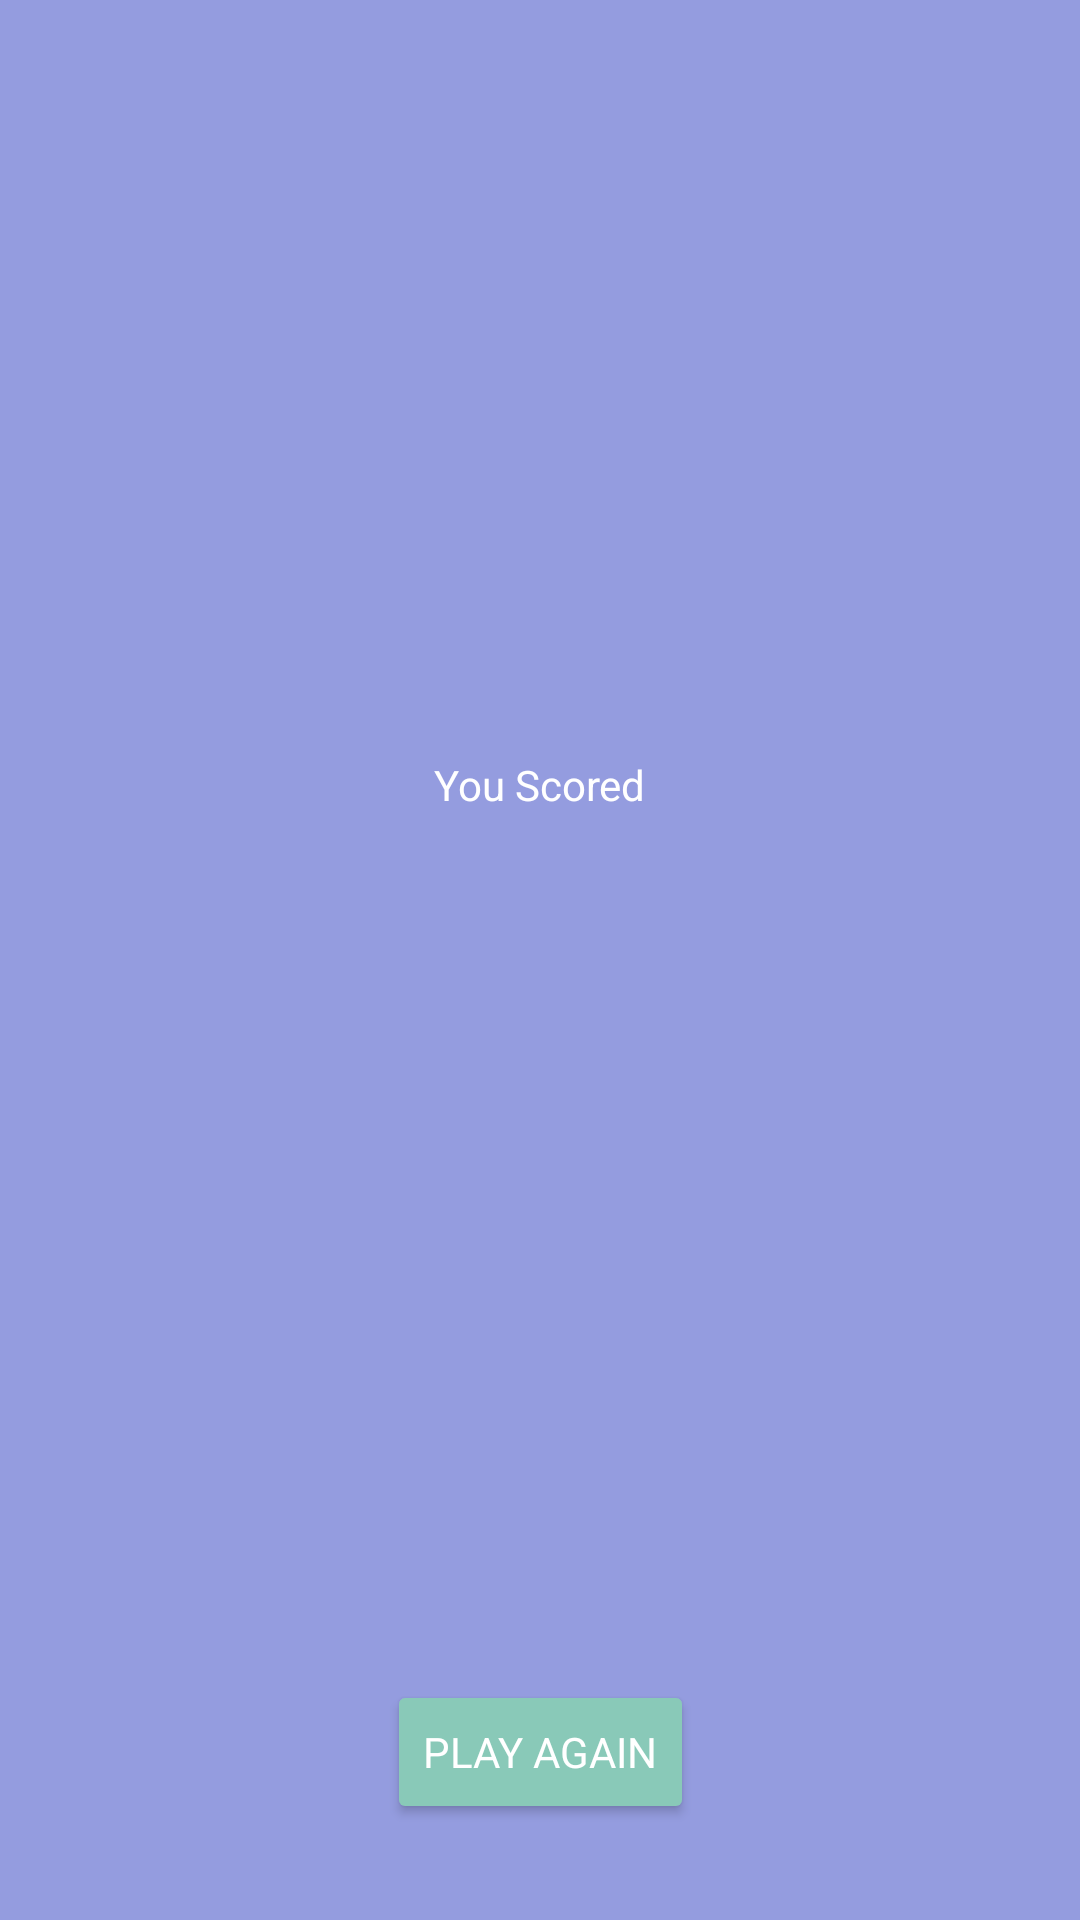

Here is an Android app screen rendered from its layout file. Give the layout XML and the strings, colors and styles it references.
<!-- AndroidManifest.xml: application theme AppTheme -->
<!-- res/layout/score_fragment.xml -->
<?xml version="1.0" encoding="utf-8"?>
<layout xmlns:android="http://schemas.android.com/apk/res/android"
    xmlns:app="http://schemas.android.com/apk/res-auto"
    xmlns:tools="http://schemas.android.com/tools">

    <androidx.constraintlayout.widget.ConstraintLayout
        android:id="@+id/score_layout"
        android:layout_width="match_parent"
        android:layout_height="match_parent"
        android:background="@color/main_background"
        tools:context=".screens.score.ScoreFragment">

        <TextView
            android:id="@+id/you_scored_text"
            android:layout_width="wrap_content"
            android:layout_height="wrap_content"
            android:layout_marginTop="32dp"
            android:fontFamily="sans-serif"
            android:text="@string/you_scored"
            android:textSize="14sp"
            android:textStyle="normal"
            app:layout_constraintBottom_toTopOf="@+id/score_text"
            app:layout_constraintEnd_toEndOf="parent"
            app:layout_constraintHorizontal_bias="0.5"
            app:layout_constraintStart_toStartOf="parent"
            app:layout_constraintTop_toTopOf="parent"
            app:layout_constraintVertical_chainStyle="packed" />

        <TextView
            android:id="@+id/score_text"
            android:layout_width="wrap_content"
            android:layout_height="wrap_content"
            android:layout_marginTop="16dp"
            android:layout_marginBottom="8dp"
            android:fontFamily="sans-serif"
            android:textSize="34sp"
            android:textStyle="normal"
            app:layout_constraintBottom_toTopOf="@+id/play_again_button"
            app:layout_constraintEnd_toEndOf="parent"
            app:layout_constraintHorizontal_bias="0.5"
            app:layout_constraintStart_toStartOf="parent"
            app:layout_constraintTop_toBottomOf="@+id/you_scored_text"
            app:layout_constraintVertical_chainStyle="packed"
            tools:text="40" />

        <Button
            android:id="@+id/play_again_button"
            android:layout_width="wrap_content"
            android:layout_height="wrap_content"
            android:layout_marginBottom="32dp"
            android:text="@string/play_again"
            android:theme="@style/GoButton"
            app:layout_constraintBottom_toBottomOf="parent"
            app:layout_constraintEnd_toEndOf="parent"
            app:layout_constraintStart_toStartOf="parent" />

    </androidx.constraintlayout.widget.ConstraintLayout>
</layout>
<!-- resources referenced by this layout -->
<resources>
  <color name="main_background">#949cdf</color>
  <string name="play_again">Play Again</string>
  <string name="you_scored">You Scored</string>
  <style name="GoButton" parent="Widget.AppCompat.Button.Colored">
          <item name="colorButtonNormal">@color/ok_green_color</item>
          <item name="colorControlHighlight">@color/selected_green_color</item>
          <item name="android:textColor">@color/white_text_color</item>
          <item name="colorAccent">@color/selected_green_color</item>
      </style>
  <style name="AppTheme" parent="Theme.AppCompat.Light.NoActionBar">
          
          <item name="fontFamily">@font/montebold</item>
          <item name="android:background">@color/main_background</item>
          <item name="colorPrimary">@color/colorPrimary</item>
          <item name="colorPrimaryDark">@color/colorPrimaryDark</item>
          <item name="colorAccent">@color/colorAccent</item>
          <item name="android:textColor">@color/white_text_color</item>
      </style>
  <color name="ok_green_color">#89c9b8</color>
  <color name="selected_green_color">#388310</color>
  <color name="white_text_color">#ffffff</color>
  <color name="colorPrimary">#6ab343</color>
  <color name="colorPrimaryDark">#388310</color>
  <color name="colorAccent">#D81B60</color>
</resources>
